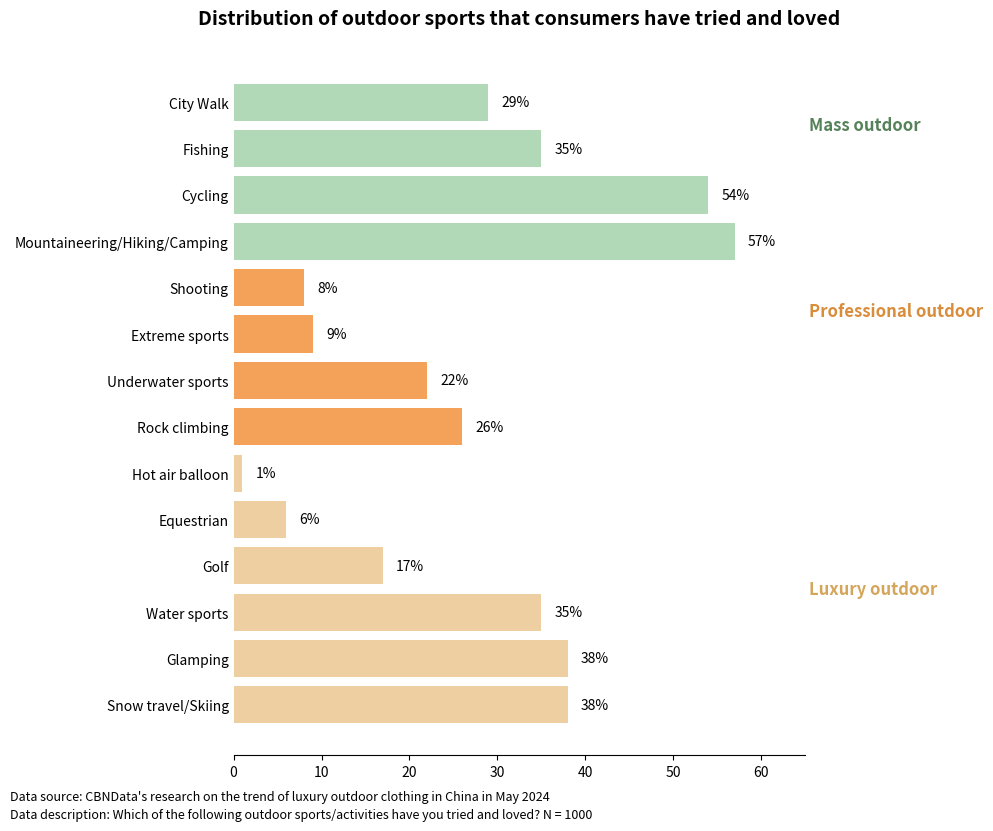

Python code for this plot:
import matplotlib.pyplot as plt
import matplotlib.patches as patches
import matplotlib.font_manager as fm

# Data preparation
categories = [
    "Snow travel/Skiing", "Glamping", "Water sports", "Golf", "Equestrian", "Hot air balloon",
    "Rock climbing", "Underwater sports", "Extreme sports", "Shooting",
    "Mountaineering/Hiking/Camping", "Cycling", "Fishing", "City Walk"
]
values = [38, 38, 35, 17, 6, 1, 26, 22, 9, 8, 57, 54, 35, 29]

# Category colors
colors = [
    "#EECFA1"] * 6 + ["#F4A259"] * 4 + ["#B1D8B7"] * 4  # Luxury outdoor/Professional outdoor/Mass outdoor color scheme

fig, ax = plt.subplots(figsize=(10, 8))
bars = ax.barh(categories, values, color=colors)

# Add value labels
for bar in bars:
    width = bar.get_width()
    ax.text(width + 1.5, bar.get_y() + bar.get_height()/2,
            f'{int(width)}%', va='center', fontsize=10)

# Chart title
ax.set_title("Distribution of outdoor sports that consumers have tried and loved", fontsize=14, fontweight='bold', loc='center', pad=20)

# Remove redundant elements
ax.spines['top'].set_visible(False)
ax.spines['right'].set_visible(False)
ax.spines['left'].set_visible(False)
ax.tick_params(axis='y', length=0)
ax.set_xlim(0, 65)

# Category area labels (on the right)
ax.text(65.5, 2.5, "Luxury outdoor", fontsize=12, weight='bold', color='#D4A55A', va='center')
ax.text(65.5, 8.5, "Professional outdoor", fontsize=12, weight='bold', color='#D98C3A', va='center')
ax.text(65.5, 12.5, "Mass outdoor", fontsize=12, weight='bold', color='#568259', va='center')

# Add explanatory text
plt.figtext(0.01, -0.03,
            "Data source: CBNData's research on the trend of luxury outdoor clothing in China in May 2024\n"
            "Data description: Which of the following outdoor sports/activities have you tried and loved? N = 1000",
            ha='left', fontsize=9, linespacing=1.5)

plt.tight_layout()
plt.show()
